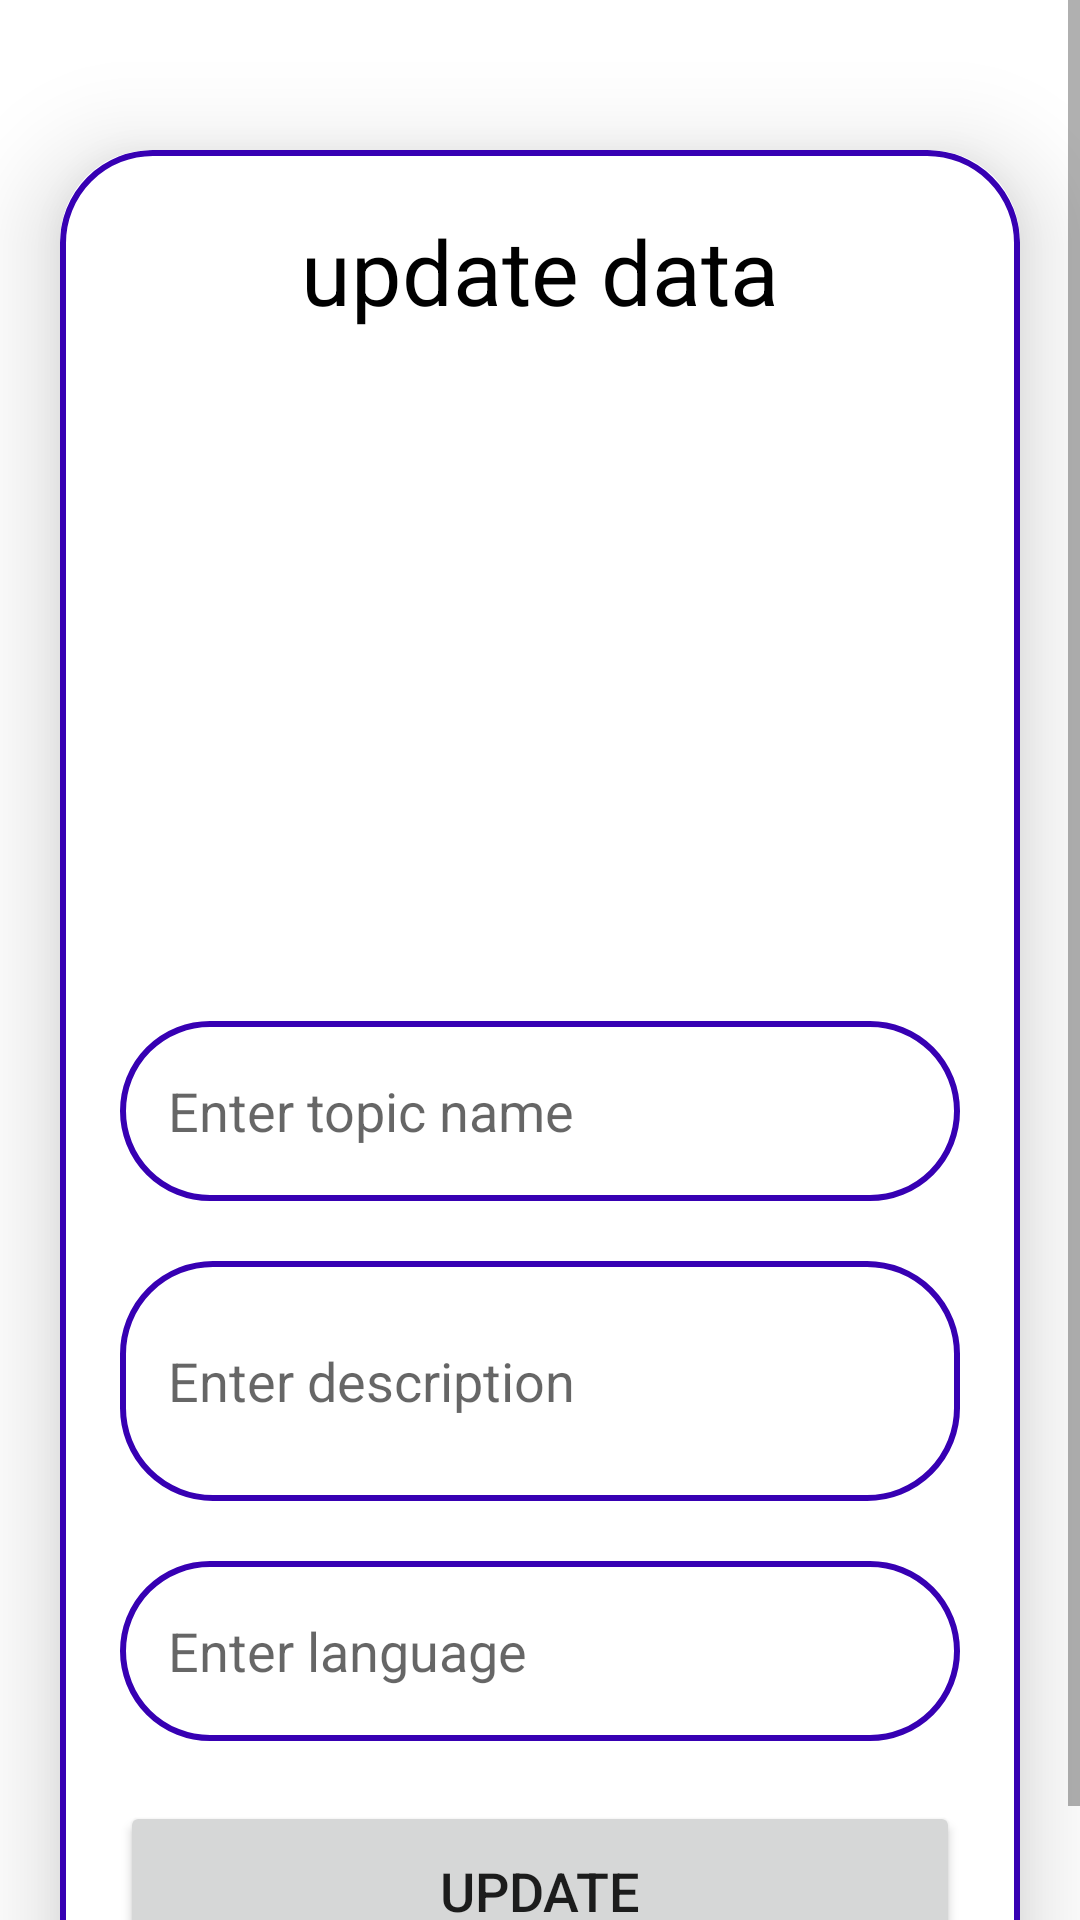

Layout XML and referenced resources for this Android screen:
<!-- AndroidManifest.xml: application theme Theme.FirebaseApp -->
<!-- res/layout/activity_update.xml -->
<?xml version="1.0" encoding="utf-8"?>
<ScrollView
    xmlns:android="http://schemas.android.com/apk/res/android"
    xmlns:app="http://schemas.android.com/apk/res-auto"
    xmlns:tools="http://schemas.android.com/tools"
    android:layout_width="match_parent"
    android:layout_height="match_parent"
    android:orientation="vertical"
    tools:context=".UpdateActivity">

    <androidx.cardview.widget.CardView
        android:layout_width="match_parent"
        android:layout_height="wrap_content"
        android:layout_marginTop="50dp"
        android:layout_marginEnd="20dp"
        android:layout_marginStart="20dp"
        app:cardCornerRadius="30dp"
        app:cardElevation="20dp">

        <LinearLayout
            android:layout_width="match_parent"
            android:layout_height="wrap_content"
            android:orientation="vertical"
            android:layout_gravity="center_horizontal"
            android:padding="20dp"
            android:background="@drawable/color_border">

            <TextView
                android:layout_width="match_parent"
                android:layout_height="wrap_content"
                android:text="update data"
                android:textSize="30sp"
                android:textAlignment="center"
                android:textColor="@color/black"/>

            <ImageView
                android:layout_width="match_parent"
                android:layout_height="200dp"
                android:src="@drawable/uploadimg"
                android:id="@+id/uploadimg"
                android:layout_marginTop="10dp"
                android:scaleType="fitXY"/>

            <EditText
                android:layout_width="match_parent"
                android:layout_height="60dp"
                android:id="@+id/updateTitle"
                android:background="@drawable/color_border"
                android:layout_marginTop="20dp"
                android:padding="16dp"
                android:hint="Enter topic name"
                android:gravity="start|center_vertical"
                android:textColor="@color/black"
                />

            <EditText
                android:layout_width="match_parent"
                android:layout_height="80dp"
                android:id="@+id/updateDesc"
                android:background="@drawable/color_border"
                android:layout_marginTop="20dp"
                android:padding="16dp"
                android:hint="Enter description"
                android:gravity="start|center_vertical"
                android:textColor="@color/black"/>

            <EditText
                android:layout_width="match_parent"
                android:layout_height="60dp"
                android:id="@+id/updateLang"
                android:background="@drawable/color_border"
                android:layout_marginTop="20dp"
                android:padding="16dp"
                android:hint="Enter language"
                android:gravity="start|center_vertical"
                android:textColor="@color/black"/>

            <Button
                android:layout_width="match_parent"
                android:layout_height="60dp"
                android:text="Update"
                android:id="@+id/updateButton"
                android:textSize="18sp"
                android:layout_marginTop="20dp"
                app:cornerRadius = "20dp"/>

        </LinearLayout>


    </androidx.cardview.widget.CardView>

</ScrollView>
<!-- resources referenced by this layout -->
<resources>
  <!-- drawable color_border (drawable) -->
  <?xml version="1.0" encoding="utf-8"?>
  <shape
      xmlns:android="http://schemas.android.com/apk/res/android"
      android:shape="rectangle">
  
      <stroke
          android:width="2dp"
          android:color="@color/purple_700"
          />
      <corners
          android:radius="30dp"/>
  
  </shape>
  <style name="Theme.FirebaseApp" parent="Theme.MaterialComponents.DayNight.DarkActionBar">
          
          <item name="colorPrimary">@color/purple_500</item>
          <item name="colorPrimaryVariant">@color/purple_700</item>
          <item name="colorOnPrimary">@color/white</item>
          
          <item name="colorSecondary">@color/teal_200</item>
          <item name="colorSecondaryVariant">@color/teal_700</item>
          <item name="colorOnSecondary">@color/black</item>
          
          <item name="android:statusBarColor">?attr/colorPrimaryVariant</item>
          
      </style>
  <!-- not gathered from this repository: default colours our renderer supplied (Android Studio template values) -->
  <color name="purple_500">#FF6200EE</color>
  <color name="purple_700">#FF3700B3</color>
  <color name="teal_200">#FF03DAC5</color>
  <color name="teal_700">#FF018786</color>
  <color name="black">#FF000000</color>
  <color name="white">#FFFFFFFF</color>
</resources>
